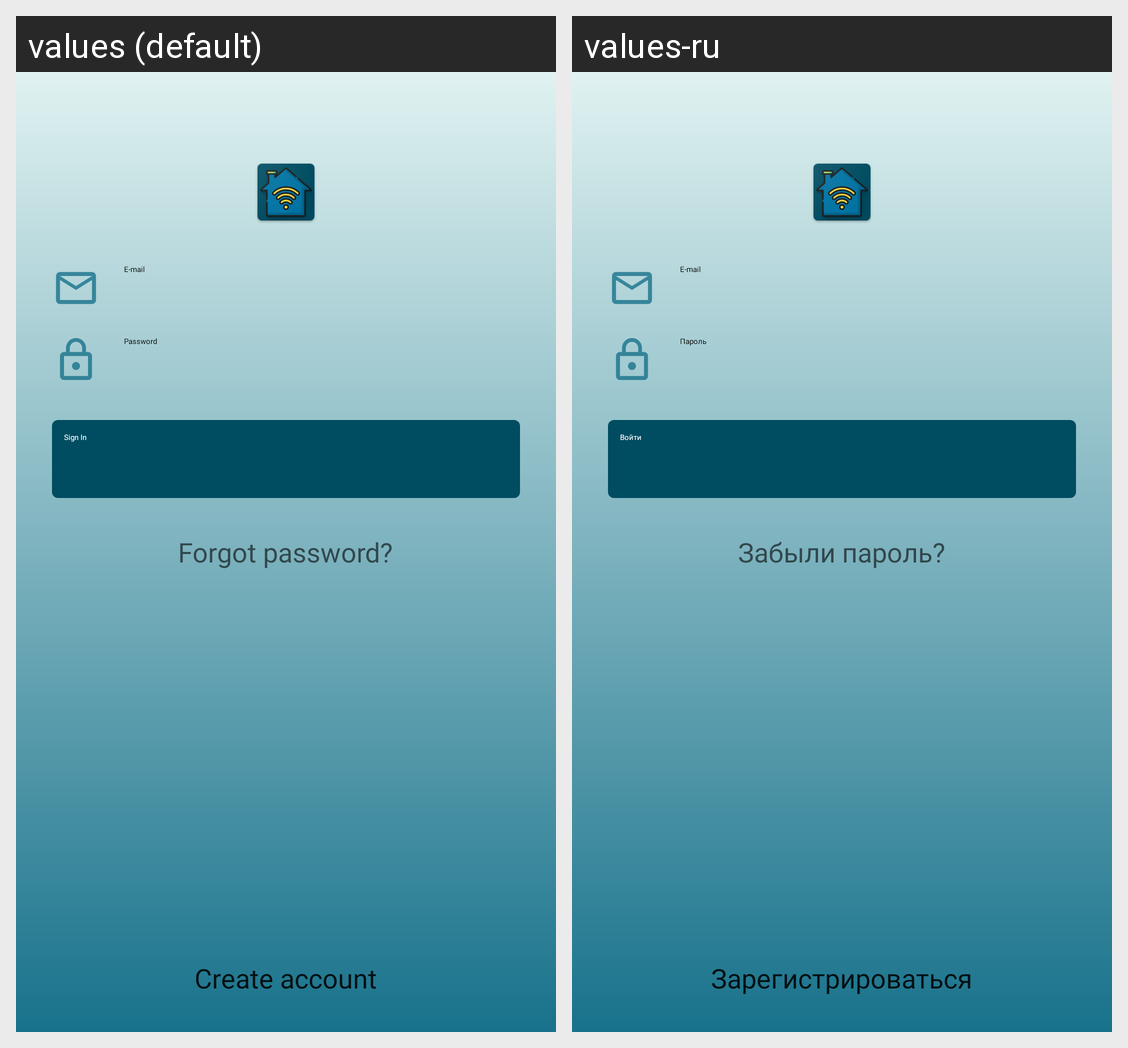

The Android screen above is rendered under two locales of the same app. Produce the string resources it draws, with the default and per-locale values.
Android screen res/layout/activity_auth.xml rendered under 2 locales, left to right: values (default), values-ru. Device: Nexus 5 (rendered at 1080×1920; each locale shown at half size, 540×960, under a caption strip naming it); theme AppTheme.
Strings drawn on this screen, with the default value and each locale's value (text and hints the layout hard-codes, and strings that could not be matched under every locale, appear in the picture but are not listed):

login_hint_email
  values: E-mail
  values-ru: E-mail  [not translated; the default value is used]

login_hint_password
  values: Password
  values-ru: Пароль

login_sign_in
  values: Sign In
  values-ru: Войти

login_forgot_password
  values: Forgot password?
  values-ru: Забыли пароль?

login_create_account
  values: Create account
  values-ru: Зарегистрироваться
